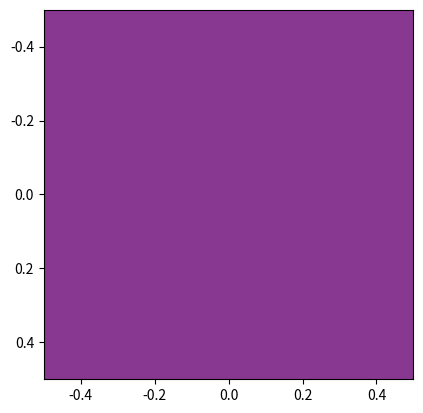

Write the Python code that produced this figure.
import matplotlib.pyplot as plt

# RGB to CIE XYZ
var_R = ( 137 / 255 )
var_G = ( 56 / 255 )
var_B = ( 146 / 255 )


if (var_R > 0.04045):
    var_R = ((var_R + 0.055 )/1.055)**2.4
else:
    var_R = var_R / 12.92

if (var_G>0.04045):
    var_G = ((var_G +0.055 )/1.055)**2.4
else:
    var_G = var_G / 12.92

if (var_B>0.04045):
    var_B = ((var_B+0.055 )/1.055)**2.4
else:
    var_B = var_B / 12.92

var_R = var_R * 100
var_G = var_G * 100
var_B = var_B * 100

X = var_R * 0.4124 + var_G * 0.3576 + var_B * 0.1805
Y = var_R * 0.2126 + var_G * 0.7152 + var_B * 0.0722
Z = var_R * 0.0193 + var_G * 0.1192 + var_B * 0.9505
print("Here are corresponding color values in CIE XYZ: X = %.4f, Y = %.4f, Z = %.4f " % (X, Y, Z))

x = X/(X+Y+Z)
y = Y/(X+Y+Z)
print("Here are corresponding color values in CIE xyY: x = %.4f, y = %.4f, Y = %.4f " % (x, y, Y))

var_R = ( 137 / 255 )
var_G = ( 56 / 255 )
var_B = ( 146 / 255 )

var_K = 1-(max(var_R, var_G, var_B))

var_C = (1-var_R-var_K)/(1-var_K)
var_M = (1-var_G-var_K)/(1-var_K)
var_Y = (1-var_B-var_K)/(1-var_K)
print("Here are corresponding color values in CMYK: C = %.4f, M = %.4f, Y = %.4f, K = %.4f " % (var_C, var_M, var_Y, var_K))


var_Min = min( var_R, var_G, var_B )
var_Max = max( var_R, var_G, var_B )
del_Max = var_Max - var_Min

V = var_Max

if (del_Max == 0):
    H = 0
    S = 0
else:
   S = del_Max / var_Max

   del_R = ( ( ( var_Max - var_R ) / 6 ) + ( del_Max / 2 ) ) / del_Max
   del_G = ( ( ( var_Max - var_G ) / 6 ) + ( del_Max / 2 ) ) / del_Max
   del_B = ( ( ( var_Max - var_B ) / 6 ) + ( del_Max / 2 ) ) / del_Max

   if (var_R == var_Max):
       H = del_B - del_G
   elif(var_G == var_Max):
       H = ( 1 / 3 ) + del_R - del_B
   elif(var_B == var_Max):
       H = ( 2 / 3 ) + del_G - del_R

if ( H < 0 ):
    H += 1
if ( H > 1 ):
    H -= 1
print("Here are corresponding color values in HSV: H = %.4f, S = %.4f, V = %.4f " % (H, S, V))


HSL_L = ( var_Max + var_Min )/ 2

if (del_Max == 0):
    HSL_H = 0
    HSL_S = 0
else:
    if(HSL_L<0.5):
        HSL_S = del_Max/ (var_Max+var_Min)
    HSL_S = del_Max/ (2-var_Max-var_Min)

    del_R = ( ( ( var_Max - var_R ) / 6 ) + ( del_Max / 2 ) ) / del_Max
    del_G = ( ( ( var_Max - var_G ) / 6 ) + ( del_Max / 2 ) ) / del_Max
    del_B = ( ( ( var_Max - var_B ) / 6 ) + ( del_Max / 2 ) ) / del_Max

    if (var_R == var_Max):
        HSL_H = del_B - del_G
    elif(var_G == var_Max):
        HSL_H = ( 1 / 3 ) + del_R - del_B
    elif(var_B == var_Max):
        HSL_H = ( 2 / 3 ) + del_G - del_R

if ( HSL_H < 0 ):
    HSL_H += 1
if ( HSL_H > 1 ):
    HSL_H -= 1
print("Here are corresponding color values in HSL: H = %.4f, S = %.4f, V = %.4f " % (HSL_H, HSL_S, HSL_L))

plt.imshow([[(var_R, var_G, var_B)]])
plt.savefig('Color.png')
plt.show()
